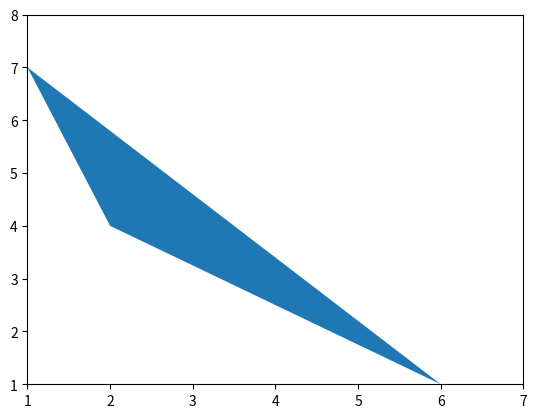

This chart was generated by the following Python code:
import numpy as np
import matplotlib.pyplot as plt
from matplotlib.patches import Polygon
pts = np.array([[1,7], [2,4], [6,1]])
p = Polygon(pts, closed=False)
ax = plt.gca()
ax.add_patch(p)
ax.set_xlim(1,7)
ax.set_ylim(1,8)
plt.show()